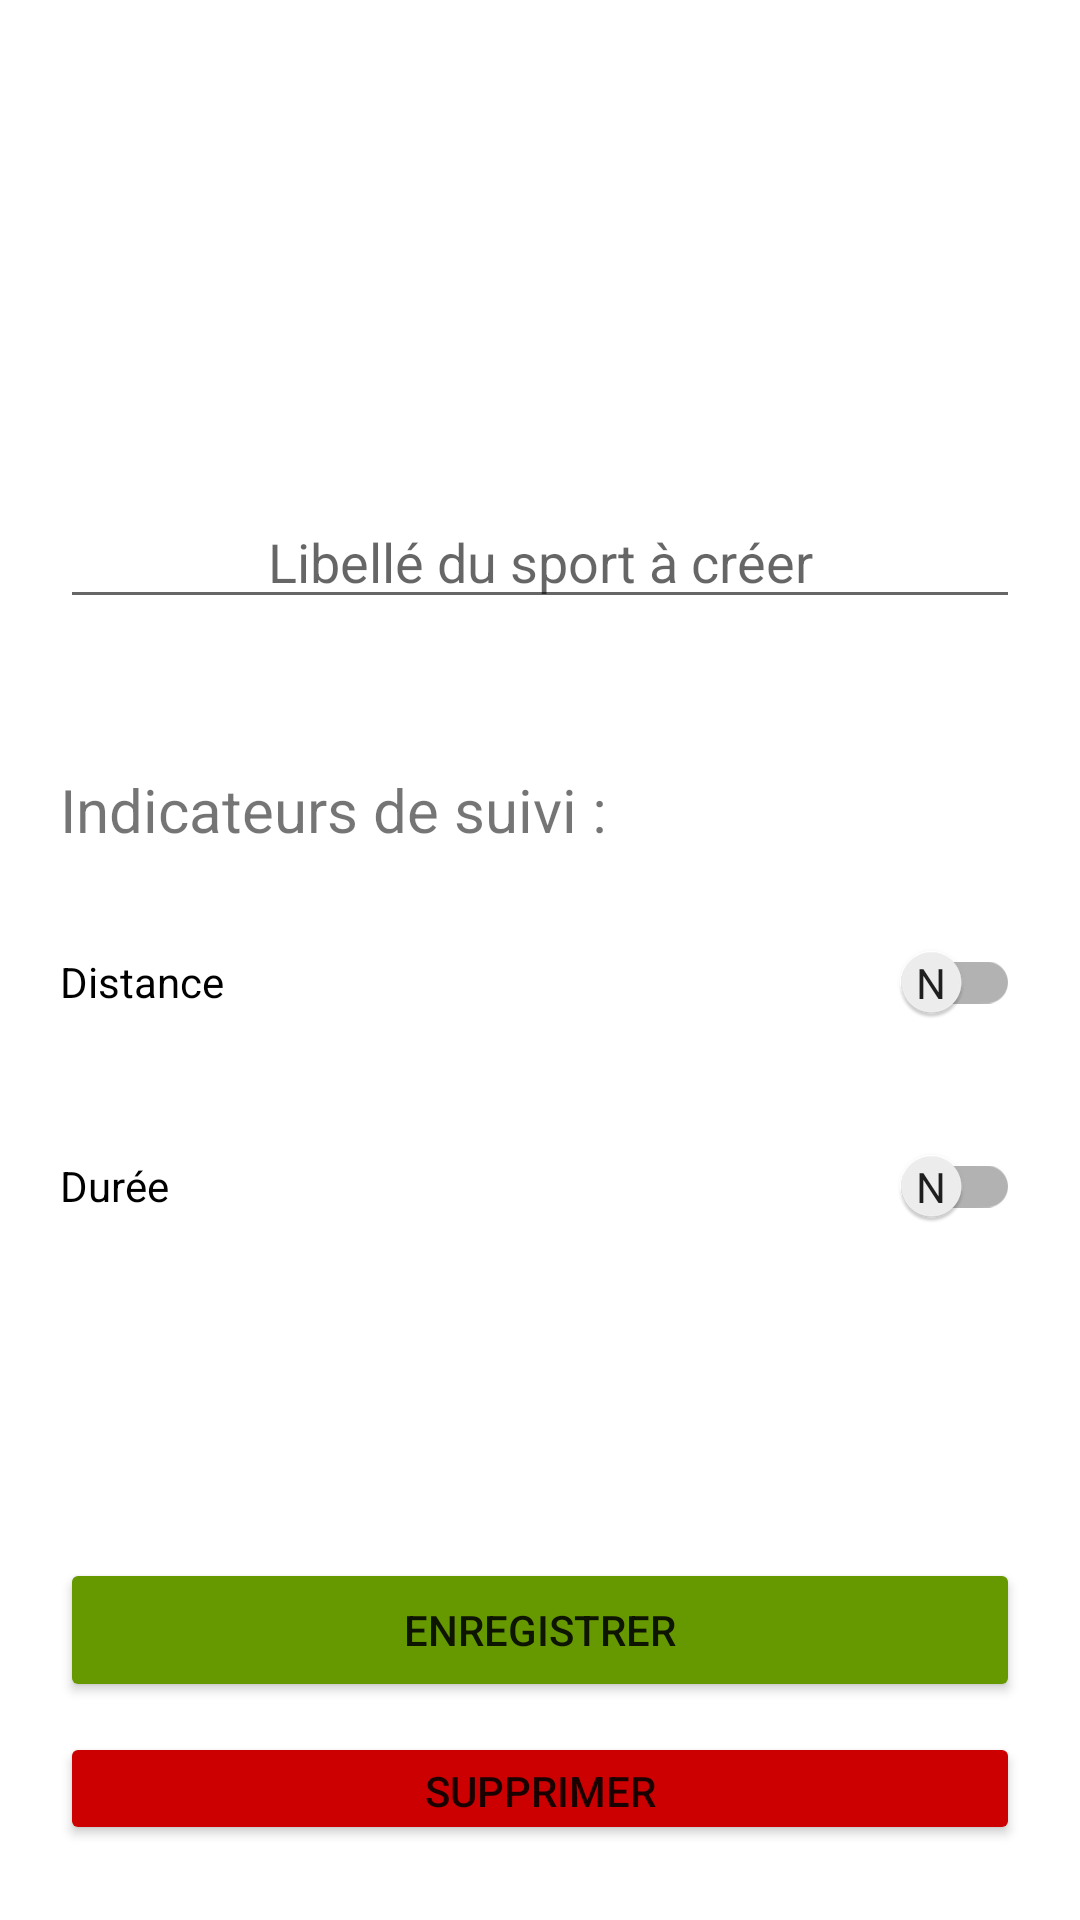

Write the Android layout XML for this screen, with the resource values it uses.
<!-- AndroidManifest.xml: application theme Theme.SportTrack -->
<!-- res/layout/activity_sports_form.xml -->
<?xml version="1.0" encoding="utf-8"?>
<LinearLayout xmlns:android="http://schemas.android.com/apk/res/android"
    xmlns:tools="http://schemas.android.com/tools"
    android:layout_width="match_parent"
    android:layout_height="match_parent"
    xmlns:app="http://schemas.android.com/apk/res-auto"
    android:padding="20dp"
    android:orientation="vertical"
    android:gravity="center"
    tools:context=".sports.SportsActivityForm">

    <EditText
        android:id="@+id/sportLabel"
        android:hint="Libellé du sport à créer"
        android:layout_width="match_parent"
        android:layout_height="wrap_content"
        android:layout_marginTop="150dp"
        android:textAlignment="center"
        />

    <TextView
        android:layout_width="match_parent"
        android:layout_height="wrap_content"
        android:text="Indicateurs de suivi :"
        android:layout_marginTop="50dp"
        android:textSize="20dp"
        />

    <androidx.appcompat.widget.SwitchCompat
        android:id="@+id/sportLength"
        android:layout_width="match_parent"
        android:layout_height="wrap_content"
        android:text="Distance"
        android:checked="false"
        android:textOn="O"
        android:textOff="N"
        app:showText="true"
        android:layout_marginTop="20dp"
        />

    <androidx.appcompat.widget.SwitchCompat
        android:id="@+id/sportTime"
        android:layout_marginTop="20dp"
        android:layout_width="match_parent"
        android:layout_height="wrap_content"
        android:text="Durée"
        android:checked="false"
        android:textOn="O"
        android:textOff="N"
        app:showText="true"/>

    <Button
        android:layout_marginTop="100dp"
        android:id="@+id/saveSport"
        android:text="Enregistrer"
        android:layout_width="match_parent"
        android:layout_height="wrap_content"
        android:backgroundTint="@android:color/holo_green_dark"
        />

    <Button
        android:id="@+id/deleteSport"
        android:text="Supprimer"
        android:layout_width="match_parent"
        android:layout_height="wrap_content"
        android:layout_marginTop="10dp"
        android:backgroundTint="@android:color/holo_red_dark"
        />

    <Button
        android:id="@+id/cancelSportForm"
        android:text="Annuler"
        android:layout_width="match_parent"
        android:layout_height="wrap_content"
        android:layout_marginTop="10dp"
        />

</LinearLayout>
<!-- resources referenced by this layout -->
<resources>
  <style name="Theme.SportTrack" parent="Theme.MaterialComponents.DayNight.DarkActionBar">
          
          <item name="colorPrimary">@color/purple_500</item>
          <item name="colorPrimaryVariant">@color/purple_700</item>
          <item name="colorOnPrimary">@color/white</item>
          
          <item name="colorSecondary">@color/teal_200</item>
          <item name="colorSecondaryVariant">@color/teal_700</item>
          <item name="colorOnSecondary">@color/black</item>
          
          <item name="android:statusBarColor" tools:targetApi="l">?attr/colorPrimaryVariant</item>
          
      </style>
  <!-- not gathered from this repository: default colours our renderer supplied (Android Studio template values) -->
  <color name="purple_500">#FF6200EE</color>
  <color name="purple_700">#FF3700B3</color>
  <color name="teal_200">#FF03DAC5</color>
  <color name="teal_700">#FF018786</color>
  <color name="black">#FF000000</color>
  <color name="white">#FFFFFFFF</color>
</resources>
